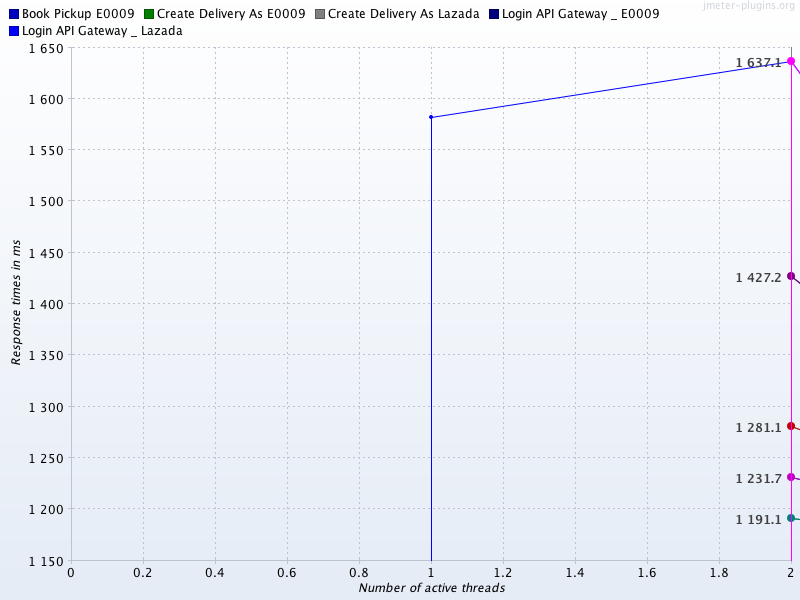

The file beside this chart, header and first rows:
Number of active threads, Average Book Pickup E0009, Average Create Delivery As E0009, Average Create Delivery As Lazada, Average Login API Gateway _ E0009, Average Login API Gateway _ Lazada, Book Pickup E0009, Create Delivery As E0009, Create Delivery As Lazada, Login API Gateway _ E0009, Login API Gateway _ Lazada
1, , , , , , , , , , 1582
2, 1232, 1191, 1281, 1427, 1637, 1232, 1191, 1281, 1427, 1637
